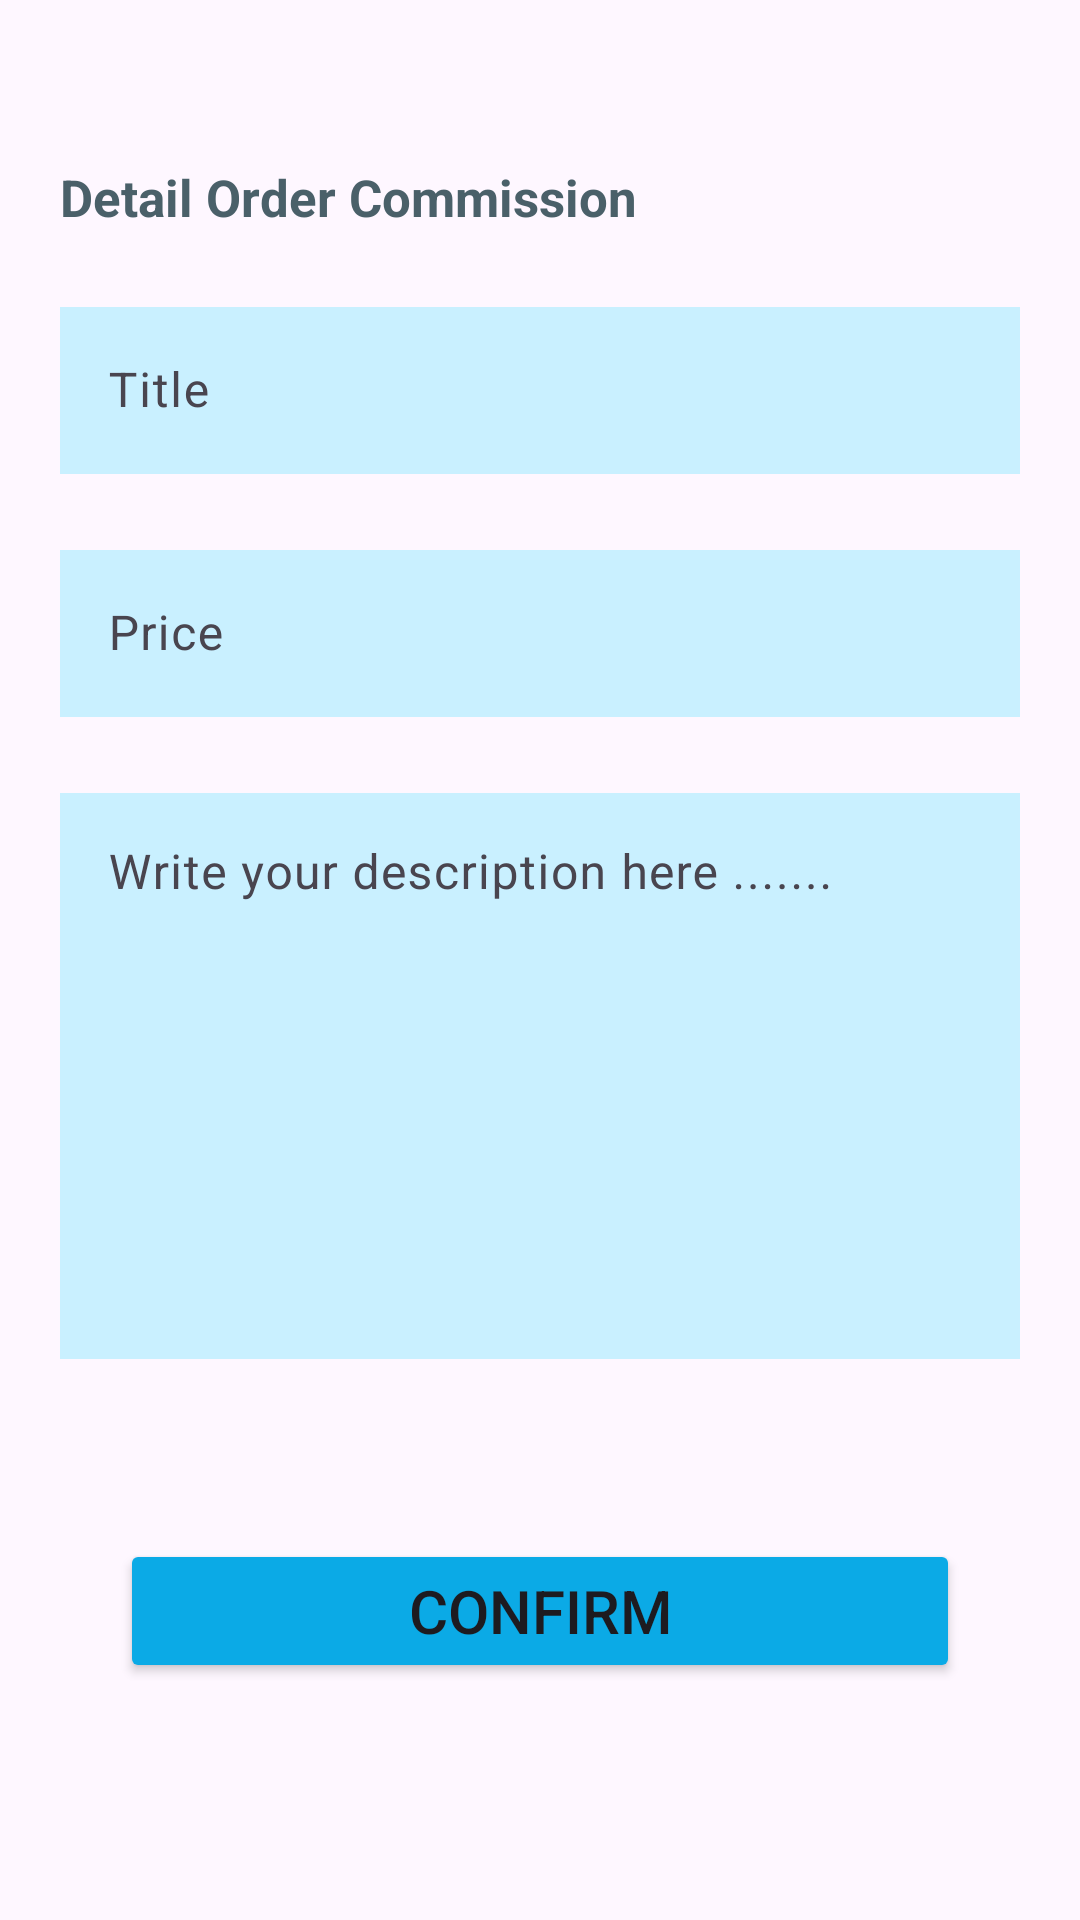

Layout XML and referenced resources for this Android screen:
<!-- AndroidManifest.xml: application theme Theme.Catora -->
<!-- res/layout/activity_order_commission.xml -->
<?xml version="1.0" encoding="utf-8"?>
<androidx.constraintlayout.widget.ConstraintLayout xmlns:android="http://schemas.android.com/apk/res/android"
    xmlns:app="http://schemas.android.com/apk/res-auto"
    xmlns:tools="http://schemas.android.com/tools"
    android:layout_width="match_parent"
    android:layout_height="match_parent"
    tools:context=".ui.ordercommission.OrderCommissionActivity"
    android:paddingHorizontal="20dp">

    <TextView
        android:id="@+id/textView3"
        android:layout_width="wrap_content"
        android:layout_height="wrap_content"
        android:text="@string/detail_request"
        android:textColor="#4A6069"
        android:textSize="17sp"
        android:textStyle="bold"
        app:layout_constraintBottom_toBottomOf="parent"
        app:layout_constraintEnd_toEndOf="parent"
        app:layout_constraintHorizontal_bias="0.0"
        app:layout_constraintStart_toStartOf="parent"
        app:layout_constraintTop_toTopOf="parent"
        app:layout_constraintVertical_bias="0.088" />

    <com.google.android.material.textfield.TextInputLayout
        android:id="@+id/textInputLayout2"
        android:layout_width="match_parent"
        android:layout_height="wrap_content"
        android:layout_marginTop="20dp"
        android:hint="@string/title"
        app:layout_constraintEnd_toEndOf="@+id/textView3"
        app:layout_constraintStart_toStartOf="@+id/textView3"
        app:layout_constraintTop_toBottomOf="@+id/textView3">

        <com.google.android.material.textfield.TextInputEditText
            android:layout_width="match_parent"
            android:layout_height="wrap_content"
            android:background="@color/white_blue"
            android:textColorHint="#888888" />
    </com.google.android.material.textfield.TextInputLayout>

    <com.google.android.material.textfield.TextInputLayout
        android:id="@+id/textInputLayout4"
        android:layout_width="match_parent"
        android:layout_height="wrap_content"
        android:hint="@string/price"
        android:layout_marginTop="20dp"
        app:layout_constraintEnd_toEndOf="@+id/textInputLayout2"
        app:layout_constraintStart_toStartOf="@+id/textInputLayout2"
        app:layout_constraintTop_toBottomOf="@+id/textInputLayout2">

        <com.google.android.material.textfield.TextInputEditText
            android:layout_width="match_parent"
            android:layout_height="wrap_content"
            android:background="@color/white_blue"
            android:textColorHint="#888888" />
    </com.google.android.material.textfield.TextInputLayout>

    <com.google.android.material.textfield.TextInputLayout
        android:id="@+id/textInputLayout3"
        android:layout_width="match_parent"
        android:layout_height="wrap_content"
        android:hint="@string/request_description"
        android:layout_marginTop="20dp"
        app:layout_constraintEnd_toEndOf="@+id/textInputLayout4"
        app:layout_constraintStart_toStartOf="@+id/textInputLayout4"
        app:layout_constraintTop_toBottomOf="@+id/textInputLayout4">

        <com.google.android.material.textfield.TextInputEditText
            android:layout_width="match_parent"
            android:layout_height="wrap_content"
            android:background="@color/white_blue"
            android:lines="8"
            android:gravity="top"
            android:textColorHint="#888888" />
    </com.google.android.material.textfield.TextInputLayout>

    <Button
        android:id="@+id/button"
        android:layout_width="match_parent"
        android:layout_height="wrap_content"
        android:layout_marginTop="60dp"
        android:text="@string/confirm"
        android:textSize="20sp"
        android:layout_marginHorizontal="20dp"
        android:backgroundTint="#0BAAE6"
        app:layout_constraintEnd_toEndOf="@+id/textInputLayout3"
        app:layout_constraintStart_toStartOf="@+id/textInputLayout3"
        app:layout_constraintTop_toBottomOf="@+id/textInputLayout3" />


</androidx.constraintlayout.widget.ConstraintLayout>
<!-- resources referenced by this layout -->
<resources>
  <color name="white_blue">#C9F0FF</color>
  <string name="confirm">Confirm</string>
  <string name="detail_request">Detail Order Commission</string>
  <string name="price">Price</string>
  <string name="request_description">Write your description here .......</string>
  <string name="title">Title</string>
  <style name="Theme.Catora" parent="Base.Theme.Catora" />
  <style name="Base.Theme.Catora" parent="Theme.Material3.DayNight">
          
          
      </style>
</resources>
